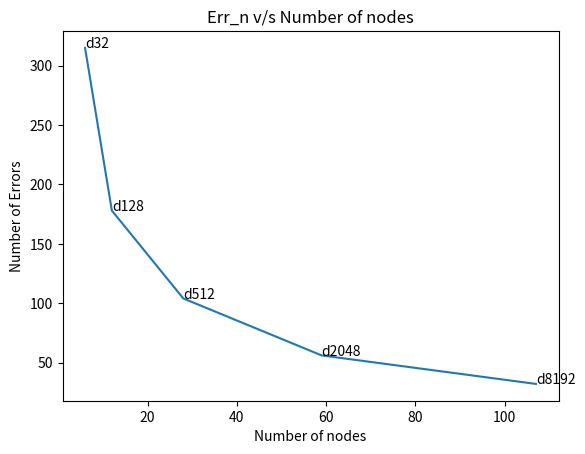

Generate this figure with matplotlib:
import matplotlib.pyplot as plt

#####           MAIN        #########
nodes = [6, 12, 28, 59, 107]
error = [315, 178, 104, 56, 32]
n = ["d32", "d128", "d512", "d2048", "d8192"]

plt.plot(nodes, error)
plt.title("Err_n v/s Number of nodes")
plt.xlabel("Number of nodes")
plt.ylabel("Number of Errors")

for i, txt in enumerate(n):
    plt.annotate(txt, (nodes[i], error[i]))
plt.show()